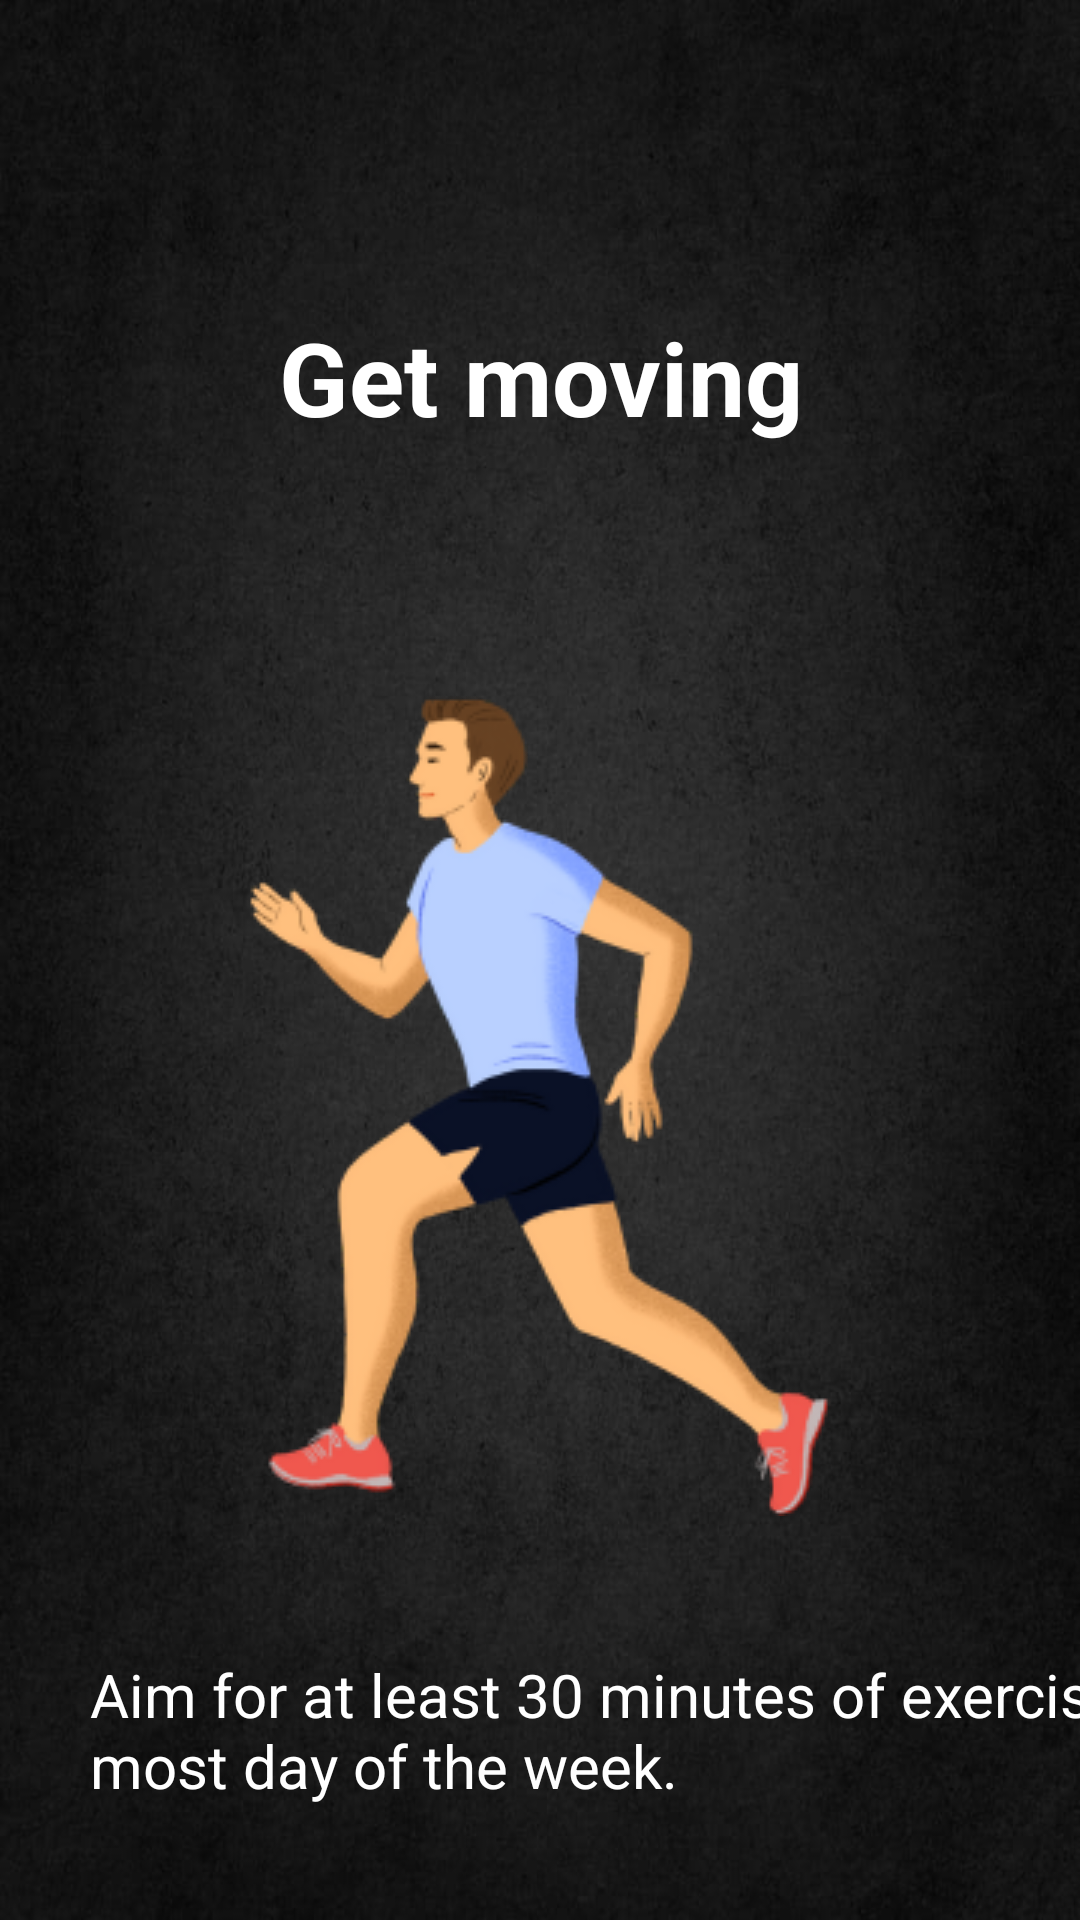

Android layout source for this screen:
<!-- AndroidManifest.xml: application theme Theme.Ditisha -->
<!-- res/layout/activity_tips3.xml -->
<?xml version="1.0" encoding="utf-8"?>
<androidx.constraintlayout.widget.ConstraintLayout xmlns:android="http://schemas.android.com/apk/res/android"
    xmlns:app="http://schemas.android.com/apk/res-auto"
    xmlns:tools="http://schemas.android.com/tools"
    android:layout_width="match_parent"
    android:layout_height="match_parent"
    android:background="@drawable/bg"
    tools:context=".Tips2">

    <TextView
        android:id="@+id/textView4"
        android:layout_width="wrap_content"
        android:layout_height="wrap_content"
        android:layout_marginStart="58dp"
        android:layout_marginTop="103dp"
        android:layout_marginEnd="57dp"
        android:layout_marginBottom="77dp"
        android:text="Get moving"
        android:textColor="@color/white"
        android:textSize="34sp"
        android:textStyle="bold"
        app:layout_constraintBottom_toTopOf="@+id/imageView3"
        app:layout_constraintEnd_toEndOf="parent"
        app:layout_constraintStart_toStartOf="parent"
        app:layout_constraintTop_toTopOf="parent" />

    <TextView
        android:id="@+id/textView5"
        android:layout_width="348dp"
        android:layout_height="68dp"
        android:layout_marginStart="30dp"
        android:layout_marginTop="46dp"
        android:layout_marginEnd="16dp"
        android:layout_marginBottom="115dp"
        android:text="Aim for at least 30 minutes of exercise most day of the week."
        android:textColor="@color/white"
        android:textSize="20sp"
        app:layout_constraintBottom_toBottomOf="parent"
        app:layout_constraintEnd_toEndOf="parent"
        app:layout_constraintHorizontal_bias="0.0"
        app:layout_constraintStart_toStartOf="parent"
        app:layout_constraintTop_toBottomOf="@+id/imageView3"
        app:layout_constraintVertical_bias="0.0" />

    <ImageView
        android:id="@+id/imageView3"
        android:layout_width="wrap_content"
        android:layout_height="wrap_content"
        android:layout_marginStart="75dp"
        android:layout_marginTop="77dp"
        android:layout_marginEnd="76dp"
        android:src="@drawable/excercise"
        app:layout_constraintEnd_toEndOf="parent"
        app:layout_constraintStart_toStartOf="parent"
        app:layout_constraintTop_toBottomOf="@+id/textView4" />

</androidx.constraintlayout.widget.ConstraintLayout>
<!-- resources referenced by this layout -->
<resources>
  <!-- drawable bg: jpg bitmap (drawable, 61705 bytes) -->
  <!-- drawable excercise: png bitmap (drawable, 33692 bytes) -->
  <style name="Theme.Ditisha" parent="Base.Theme.Ditisha" />
  <style name="Base.Theme.Ditisha" parent="Theme.AppCompat.Light.NoActionBar">
          
          
      </style>
  <!-- not gathered from this repository: default colours our renderer supplied (Android Studio template values) -->
  <color name="white">#FFFFFFFF</color>
</resources>
